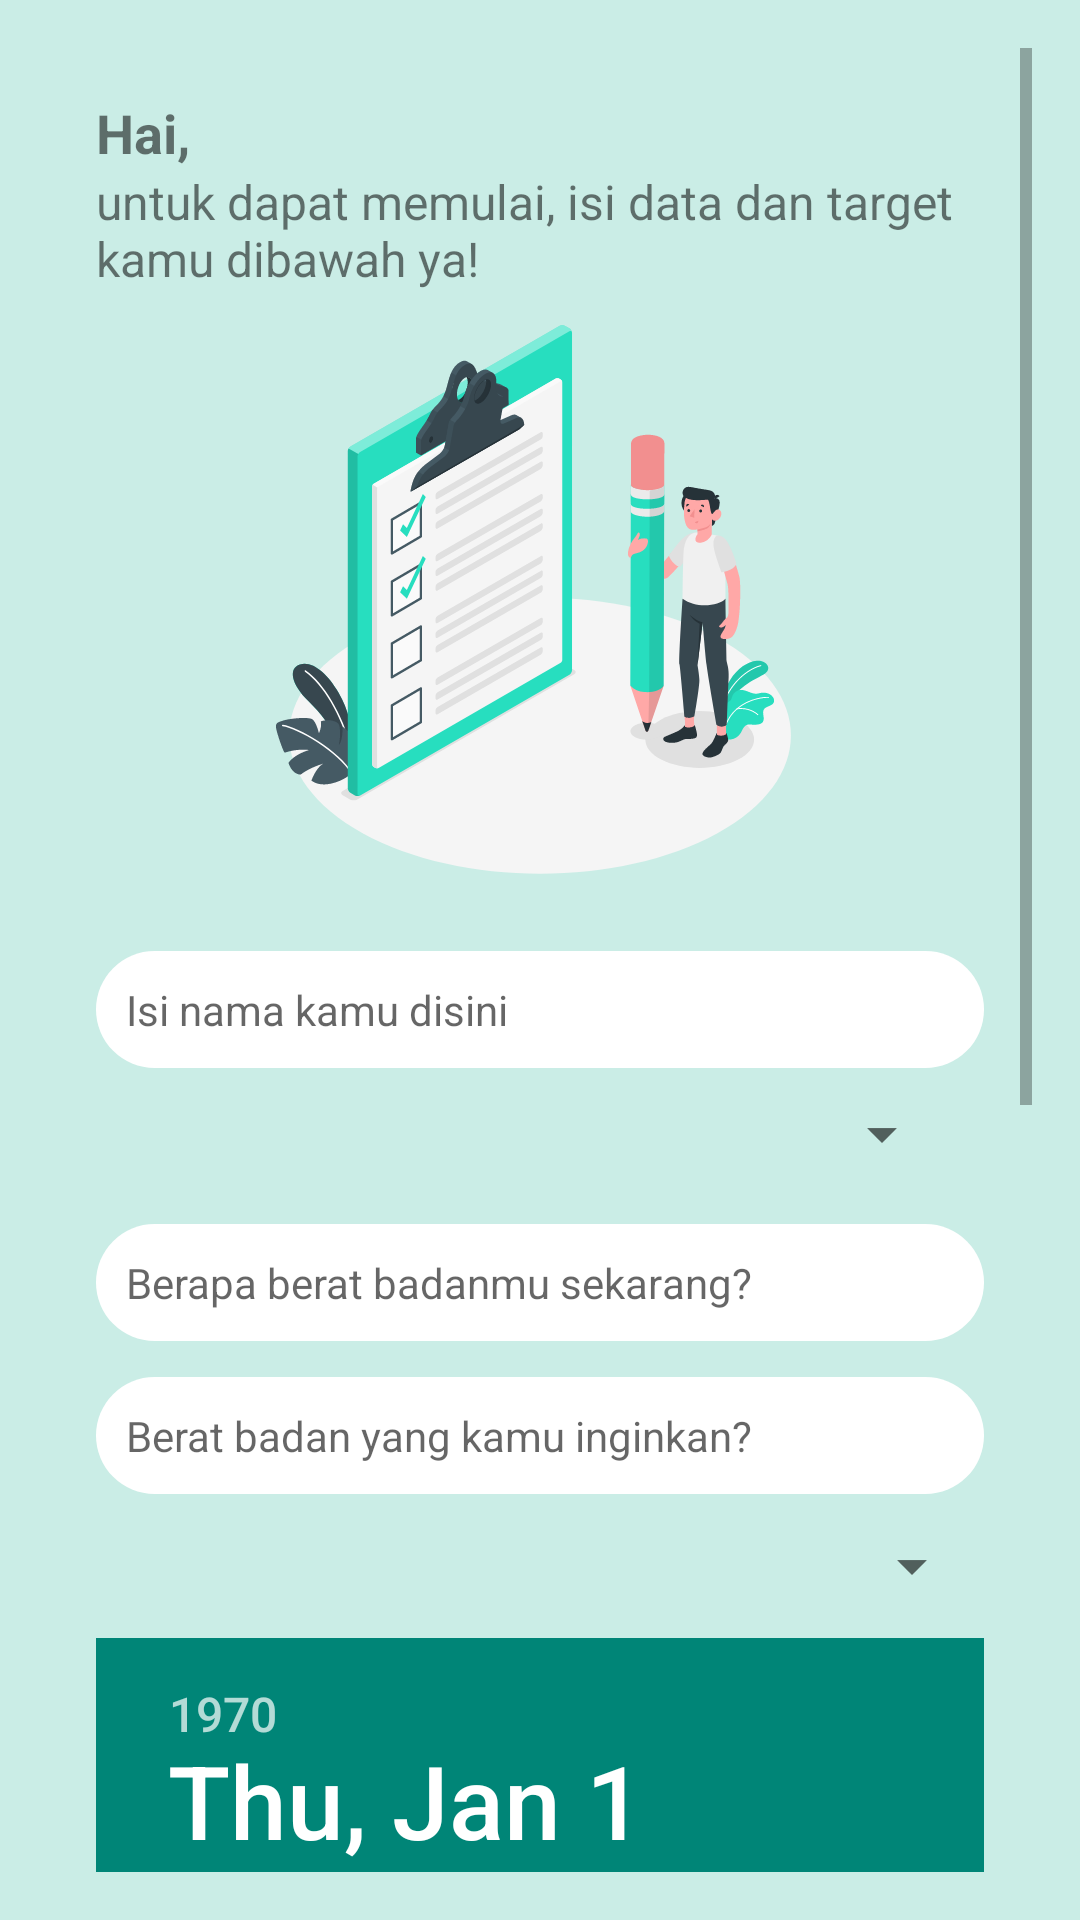

Here is an Android app screen rendered from its layout file. Give the layout XML and the strings, colors and styles it references.
<!-- AndroidManifest.xml: application theme Theme.UTS -->
<!-- res/layout/activity_get_started.xml -->
<?xml version="1.0" encoding="utf-8"?>
<ScrollView xmlns:android="http://schemas.android.com/apk/res/android"
    android:layout_width="match_parent"
    android:layout_height="match_parent"
    android:background="#CAEDE6"
    android:padding="16dp">

    <LinearLayout
        android:layout_width="match_parent"
        android:layout_height="wrap_content"
        android:orientation="vertical"
        android:padding="16dp">

        
        <TextView
            android:layout_width="match_parent"
            android:layout_height="wrap_content"
            android:text="Hai,"
            android:textSize="18sp"
            android:textStyle="bold" />
        <TextView
            android:layout_width="match_parent"
            android:layout_height="wrap_content"
            android:text="untuk dapat memulai, isi data dan target kamu dibawah ya!"
            android:textSize="16sp" />
        <ImageView
            android:layout_width="match_parent"
            android:layout_height="200dp"
            android:layout_weight="1"
            android:src="@drawable/started_foreground" />
        <EditText
            android:id="@+id/edtNamaPengguna"
            android:layout_width="match_parent"
            android:layout_height="wrap_content"
            android:hint="Isi nama kamu disini"
            android:background="@drawable/rounded_textview"
            android:layout_marginTop="20dp"
            android:textSize="14dp"
            android:padding="10dp"
            android:inputType="text" />

        
        <Spinner
            android:id="@+id/spinnerSatuanBerat"
            android:layout_width="match_parent"
            android:layout_height="wrap_content"
            android:layout_margin="10dp"
            android:layout_marginTop="8dp" />

        
        <EditText
            android:id="@+id/edtBeratSaatIni"
            android:layout_width="match_parent"
            android:layout_height="wrap_content"
            android:hint="Berapa berat badanmu sekarang?"
            android:padding="10dp"
            android:textSize="14dp"
            android:background="@drawable/rounded_textview"
            android:inputType="numberDecimal"
            android:layout_marginTop="8dp" />

        
        <EditText
            android:id="@+id/edtBeratDiinginkan"
            android:layout_width="match_parent"
            android:layout_height="wrap_content"
            android:hint="Berat badan yang kamu inginkan?"
            android:textSize="14dp"
            android:padding="10dp"
            android:background="@drawable/rounded_textview"
            android:inputType="numberDecimal"
            android:layout_marginTop="12dp" />

        
        <Spinner
            android:id="@+id/spinnerTujuanDiet"
            android:layout_width="match_parent"
            android:layout_height="wrap_content"
            android:layout_marginTop="12dp" />

        
        <DatePicker
            android:id="@+id/datePickerTarget"
            android:layout_width="match_parent"
            android:layout_height="wrap_content"
            android:layout_marginTop="12dp" />

        
        <EditText
            android:id="@+id/edtTargetKalori"
            android:layout_width="match_parent"
            android:layout_height="wrap_content"
            android:hint="Berapa maksimum kalori harianmu?"
            android:background="@drawable/rounded_textview"
            android:padding="10dp"
            android:textSize="14dp"
            android:inputType="numberDecimal"
            android:layout_marginTop="8dp" />

        
        <Button
            android:id="@+id/btnSimpan"
            android:layout_width="match_parent"
            android:layout_height="wrap_content"
            android:text="Simpan"
            android:layout_marginTop="16dp"
            android:textColor="#FFFFFF"
            android:background="@drawable/rounded_button"
            />
    </LinearLayout>
</ScrollView>
<!-- resources referenced by this layout -->
<resources>
  <!-- drawable rounded_button (drawable) -->
  <?xml version="1.0" encoding="utf-8"?>
  <shape xmlns:android="http://schemas.android.com/apk/res/android">
      <solid android:color="#30B5B3" />
      <corners android:radius="800dp" />
  </shape>
  <!-- drawable rounded_textview (drawable) -->
  <?xml version="1.0" encoding="utf-8"?>
  <shape xmlns:android="http://schemas.android.com/apk/res/android">
      <solid android:color="#FFFFFF" />
      <corners android:radius="800dp" />
  </shape>
  <!-- drawable started_foreground: vector/xml drawable (drawable, 29579 chars, omitted) -->
  <style name="Theme.UTS" parent="Base.Theme.UTS" />
  <style name="Base.Theme.UTS" parent="Theme.AppCompat.Light.NoActionBar">
          
          
      </style>
</resources>
